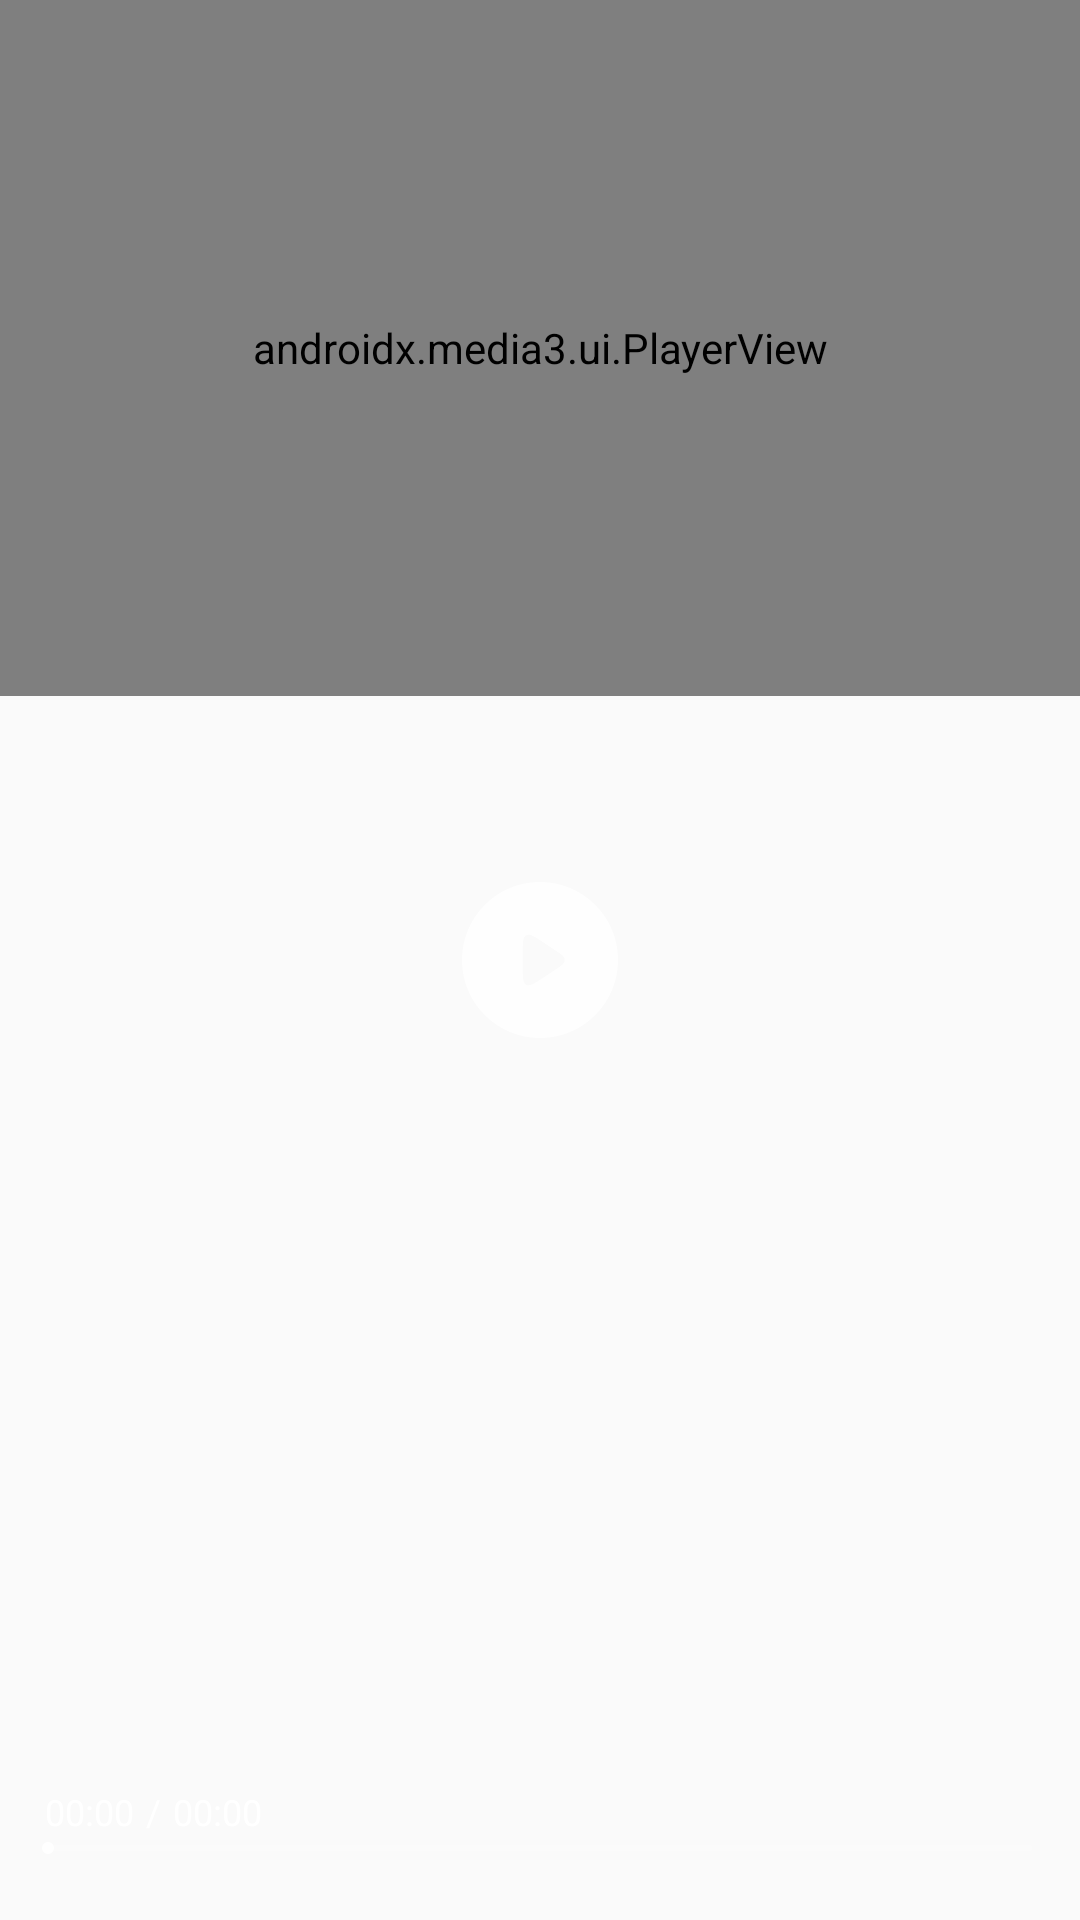

Layout XML and referenced resources for this Android screen:
<!-- AndroidManifest.xml: application theme Theme.Video_download -->
<!-- res/layout/layout_player.xml -->
<?xml version="1.0" encoding="utf-8"?>
<FrameLayout xmlns:android="http://schemas.android.com/apk/res/android"
    xmlns:app="http://schemas.android.com/apk/res-auto"
    android:layout_width="match_parent"
    android:layout_height="wrap_content">

    <androidx.media3.ui.PlayerView
        android:id="@+id/playerView"
        android:layout_width="match_parent"
        android:layout_height="232dp"
        app:use_controller="false"
        app:resize_mode="fit" />

    <ImageButton
        android:id="@+id/playButton"
        android:layout_width="64dp"
        android:layout_height="64dp"
        android:layout_gravity="center"
        android:background="?attr/selectableItemBackgroundBorderless"
        android:src="@mipmap/ic_search_play"
        android:scaleType="fitXY" />

    <LinearLayout
        android:layout_width="match_parent"
        android:layout_height="wrap_content"
        android:layout_gravity="bottom"
        android:orientation="vertical"
        android:layout_marginBottom="20dp">
        <LinearLayout
            android:layout_width="wrap_content"
            android:layout_height="wrap_content"
            android:orientation="horizontal"
            android:paddingStart="15dp">

            <TextView
                android:id="@+id/currentTimeText"
                android:layout_width="wrap_content"
                android:layout_height="wrap_content"
                android:layout_gravity="center_vertical"
                android:text="00:00"
                android:textColor="@android:color/white"
                android:textSize="12sp" />

            <TextView
                android:layout_width="wrap_content"
                android:layout_height="wrap_content"
                android:layout_gravity="center_vertical"
                android:text="/"
                android:textColor="@android:color/white"
                android:textSize="12sp"
                android:layout_marginStart="4dp"
                android:layout_marginEnd="4dp" />

            <TextView
                android:id="@+id/totalTimeText"
                android:layout_width="wrap_content"
                android:layout_height="wrap_content"
                android:layout_gravity="center_vertical"
                android:text="00:00"
                android:textColor="@android:color/white"
                android:textSize="12sp" />
        </LinearLayout>
        <SeekBar
            android:id="@+id/seekBar"
            android:layout_width="match_parent"
            android:layout_height="wrap_content"
            android:maxHeight="2dp"
            android:layout_gravity="center_vertical"
            android:progressDrawable="@drawable/seekbar_progress_drawable"
            android:thumb="@drawable/seekbar_thumb"
            android:max="100"
            android:progress="0"
            android:splitTrack="false" />
    </LinearLayout>

</FrameLayout>
<!-- resources referenced by this layout -->
<resources>
  <!-- drawable seekbar_progress_drawable (drawable) -->
  <?xml version="1.0" encoding="utf-8"?>
  <layer-list xmlns:android="http://schemas.android.com/apk/res/android">
      <item android:id="@android:id/background">
          <shape android:shape="rectangle">
              <corners android:radius="2dp" />
              <solid android:color="#36ffffff" />
              <size android:height="2dp"/>
          </shape>
      </item>
      
      <item android:id="@android:id/progress">
          <clip>
              <shape android:shape="rectangle">
                  <corners android:radius="2dp" />
                  <solid android:color="#ffffffff" />
                  <size android:height="2dp"/>
              </shape>
          </clip>
      </item>
  </layer-list>
  <!-- drawable seekbar_thumb (drawable) -->
  <?xml version="1.0" encoding="utf-8"?>
  <shape xmlns:android="http://schemas.android.com/apk/res/android"
      android:shape="oval"
      android:antialias="true">
  
      <solid android:color="#FFFFFF" />
      <size
          android:width="4dp"
          android:height="4dp" />
  </shape>
  <!-- mipmap ic_search_play: webp bitmap (mipmap-xxhdpi, 2168 bytes) -->
  <style name="Theme.Video_download" parent="android:Theme.Material.Light.NoActionBar" />
</resources>
